Image classification data set "actual_training_testing_data" (rdk004/CNN_WBC_Classifier on GitHub). Class labels (8): basophil, eosinophil, erythroblast, immature granulocyte, lymphocyte, monocyte, neutrophil, thrombocyte.

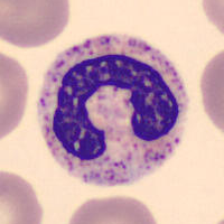
Label: neutrophil

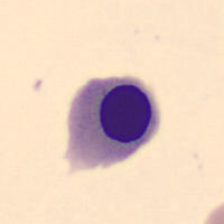
Label: erythroblast

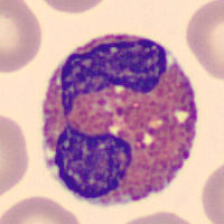
Label: eosinophil

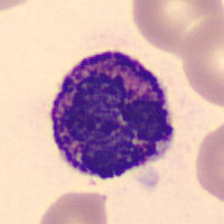
Label: basophil

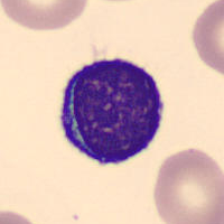
Label: lymphocyte

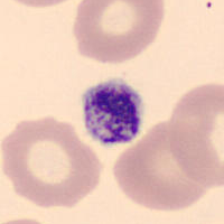
Label: thrombocyte
